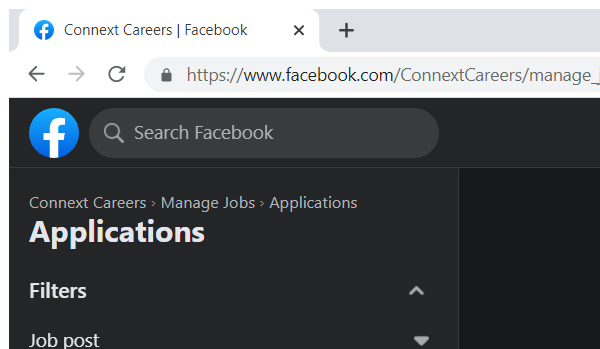
Task: A process that collects information of Job Applicants from a variety of sources such as Indeed, Jobstreet and etc.
Workflow: GetApplicants

Step 1: Attach Browser 'chrome.exe Connext' in window '*Connext Careers | Facebook' (chrome.exe)

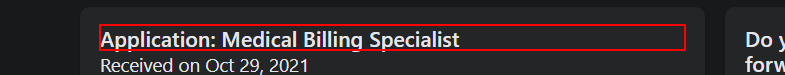
Step 2: get-text (repeated 4 times)

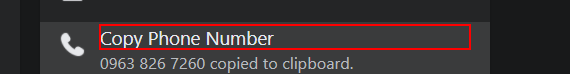
Step 6 [try]: click in window '*Connext Careers | Facebook' (chrome.exe)

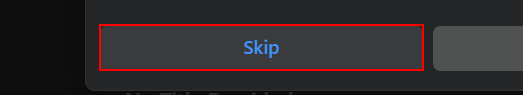
Step 7: click

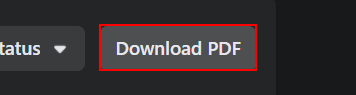
Step 8: click on the element 'Download PDF'